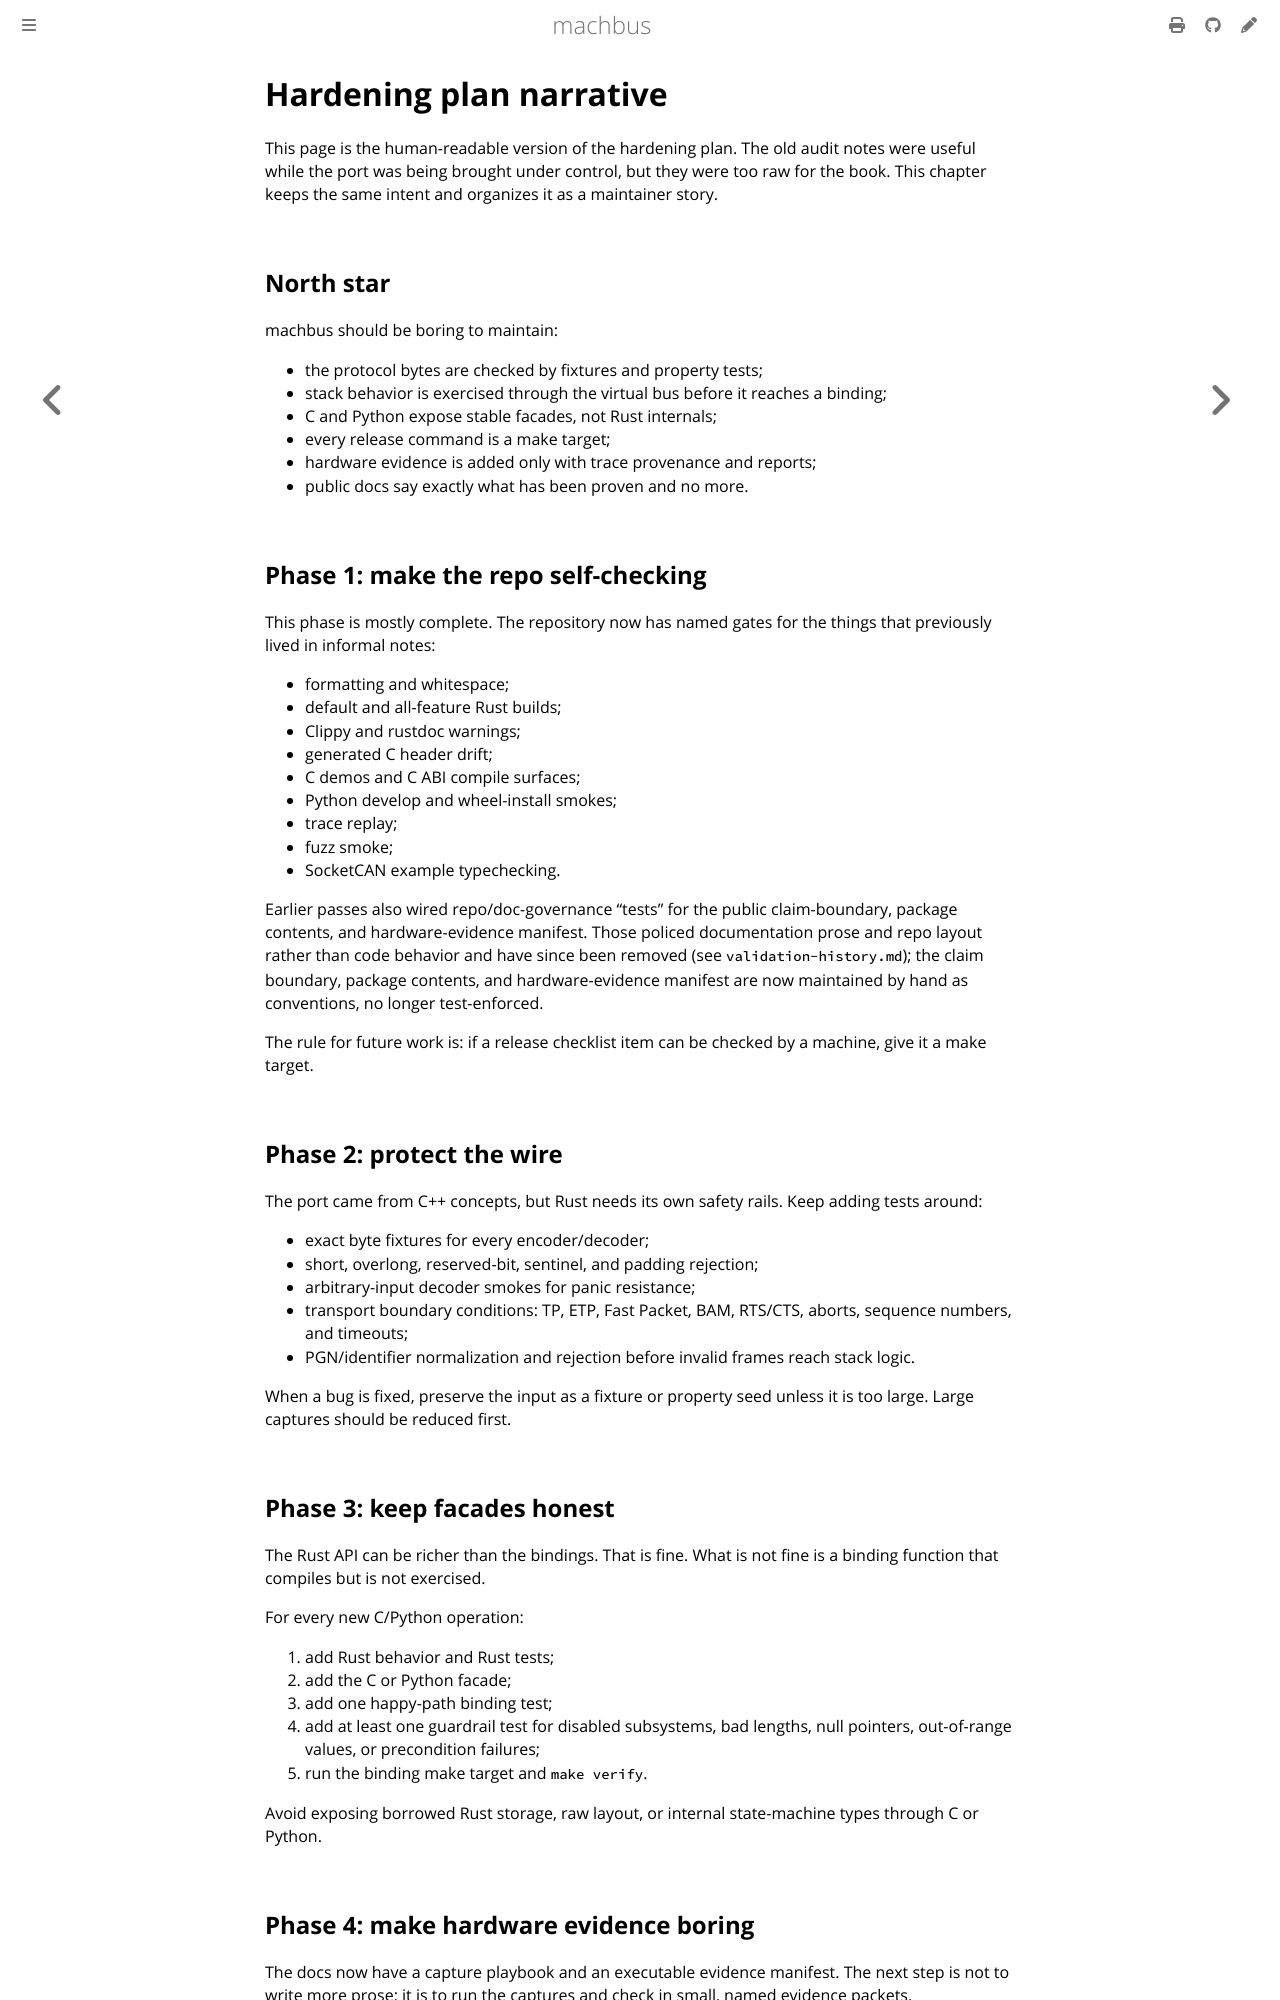

repository: robolibs/machbus · page: reference/audit/hardening-plan.html · generator: mdbook

# Hardening plan narrative

This page is the human-readable version of the hardening plan. The old audit
notes were useful while the port was being brought under control, but they were
too raw for the book. This chapter keeps the same intent and organizes it as a
maintainer story.

## North star

machbus should be boring to maintain:

- the protocol bytes are checked by fixtures and property tests;
- stack behavior is exercised through the virtual bus before it reaches a
  binding;
- C and Python expose stable facades, not Rust internals;
- every release command is a make target;
- hardware evidence is added only with trace provenance and reports;
- public docs say exactly what has been proven and no more.

## Phase 1: make the repo self-checking

This phase is mostly complete. The repository now has named gates for the
things that previously lived in informal notes:

- formatting and whitespace;
- default and all-feature Rust builds;
- Clippy and rustdoc warnings;
- generated C header drift;
- C demos and C ABI compile surfaces;
- Python develop and wheel-install smokes;
- trace replay;
- fuzz smoke;
- SocketCAN example typechecking.

Earlier passes also wired repo/doc-governance "tests" for the public
claim-boundary, package contents, and hardware-evidence manifest. Those policed
documentation prose and repo layout rather than code behavior and have since
been removed (see `validation-history.md`); the claim boundary, package
contents, and hardware-evidence manifest are now maintained by hand as
conventions, no longer test-enforced.

The rule for future work is: if a release checklist item can be checked by a
machine, give it a make target.

## Phase 2: protect the wire

The port came from C++ concepts, but Rust needs its own safety rails. Keep
adding tests around:

- exact byte fixtures for every encoder/decoder;
- short, overlong, reserved-bit, sentinel, and padding rejection;
- arbitrary-input decoder smokes for panic resistance;
- transport boundary conditions: TP, ETP, Fast Packet, BAM, RTS/CTS, aborts,
  sequence numbers, and timeouts;
- PGN/identifier normalization and rejection before invalid frames reach stack
  logic.

When a bug is fixed, preserve the input as a fixture or property seed unless it
is too large. Large captures should be reduced first.

## Phase 3: keep facades honest

The Rust API can be richer than the bindings. That is fine. What is not fine is
a binding function that compiles but is not exercised.

For every new C/Python operation:

1. add Rust behavior and Rust tests;
2. add the C or Python facade;
3. add one happy-path binding test;
4. add at least one guardrail test for disabled subsystems, bad lengths, null
   pointers, out-of-range values, or precondition failures;
5. run the binding make target and `make verify`.

Avoid exposing borrowed Rust storage, raw layout, or internal state-machine
types through C or Python.
